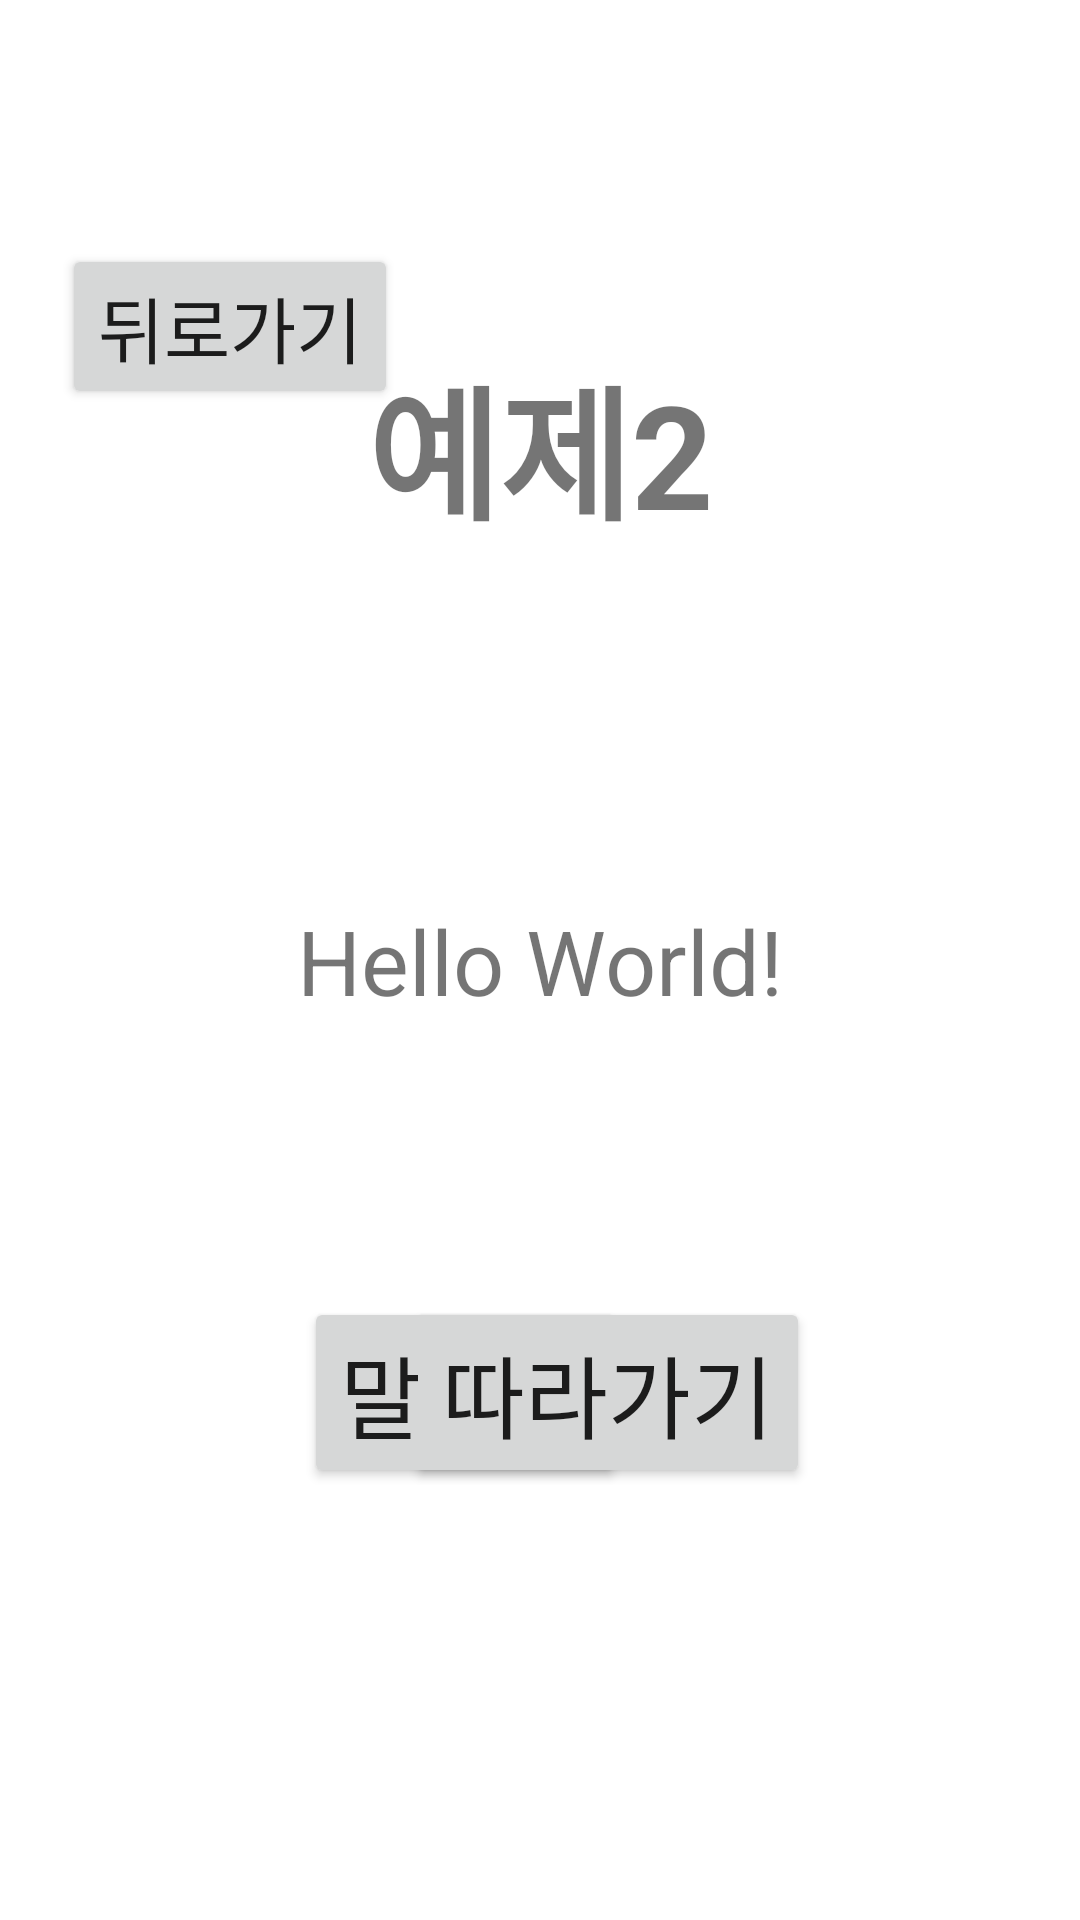

This screen was rendered from an Android layout file. Write that file and the resources it references.
<!-- AndroidManifest.xml: application theme Theme.6th_week -->
<!-- res/layout/activity_main2.xml -->
<?xml version="1.0" encoding="utf-8"?>
<androidx.constraintlayout.widget.ConstraintLayout xmlns:android="http://schemas.android.com/apk/res/android"
    xmlns:app="http://schemas.android.com/apk/res-auto"
    xmlns:tools="http://schemas.android.com/tools"
    android:layout_width="match_parent"
    android:layout_height="match_parent"
    tools:context=".MainActivity">

    <TextView
        android:layout_width="wrap_content"
        android:layout_height="wrap_content"
        android:text="예제2"
        android:textSize="48sp"
        android:textStyle="bold"
        app:layout_constraintBottom_toBottomOf="parent"
        app:layout_constraintLeft_toLeftOf="parent"
        app:layout_constraintRight_toRightOf="parent"
        app:layout_constraintTop_toTopOf="parent"
        app:layout_constraintVertical_bias="0.2" />

    <TextView
        android:id="@+id/textState"
        android:layout_width="wrap_content"
        android:layout_height="wrap_content"
        android:text="Hello World!"
        android:textSize="30sp"
        app:layout_constraintBottom_toBottomOf="parent"
        app:layout_constraintLeft_toLeftOf="parent"
        app:layout_constraintRight_toRightOf="parent"
        app:layout_constraintTop_toTopOf="parent"/>

    <Button
        android:id="@+id/buttonSpeak"
        android:layout_width="wrap_content"
        android:layout_height="wrap_content"
        android:text="말하기"
        android:textSize="30sp"
        app:layout_constraintBottom_toBottomOf="parent"
        app:layout_constraintEnd_toEndOf="parent"
        app:layout_constraintStart_toStartOf="parent"
        app:layout_constraintTop_toTopOf="parent"
        app:layout_constraintVertical_bias="0.75"
        app:layout_constraintHorizontal_bias="0.4"/>

    <Button
        android:id="@+id/buttonFollow"
        android:layout_width="wrap_content"
        android:layout_height="wrap_content"
        android:text="따라가기"
        android:textSize="30sp"
        app:layout_constraintTop_toTopOf="parent"
        app:layout_constraintBottom_toBottomOf="parent"
        app:layout_constraintStart_toStartOf="parent"
        app:layout_constraintEnd_toEndOf="parent"
        app:layout_constraintVertical_bias="0.75"
        app:layout_constraintHorizontal_bias="0.6"/>

    <Button
        android:id="@+id/buttonBack"
        android:layout_width="wrap_content"
        android:layout_height="wrap_content"
        android:text="뒤로가기"
        android:textSize="24sp"
        app:layout_constraintBottom_toBottomOf="parent"
        app:layout_constraintEnd_toEndOf="parent"
        app:layout_constraintHorizontal_bias="0.084"
        app:layout_constraintStart_toStartOf="parent"
        app:layout_constraintTop_toTopOf="parent"
        app:layout_constraintVertical_bias="0.139" />





</androidx.constraintlayout.widget.ConstraintLayout>
<!-- resources referenced by this layout -->
<resources>
  <style name="Theme.6th_week" parent="Theme.MaterialComponents.DayNight.DarkActionBar">
          
          <item name="colorPrimary">@color/purple_500</item>
          <item name="colorPrimaryVariant">@color/purple_700</item>
          <item name="colorOnPrimary">@color/white</item>
          
          <item name="colorSecondary">@color/teal_200</item>
          <item name="colorSecondaryVariant">@color/teal_700</item>
          <item name="colorOnSecondary">@color/black</item>
          
          <item name="android:statusBarColor" tools:targetApi="l">?attr/colorPrimaryVariant</item>
          
      </style>
  <!-- not gathered from this repository: default colours our renderer supplied (Android Studio template values) -->
  <color name="purple_500">#FF6200EE</color>
  <color name="purple_700">#FF3700B3</color>
  <color name="teal_200">#FF03DAC5</color>
  <color name="teal_700">#FF018786</color>
  <color name="black">#FF000000</color>
  <color name="white">#FFFFFFFF</color>
</resources>
